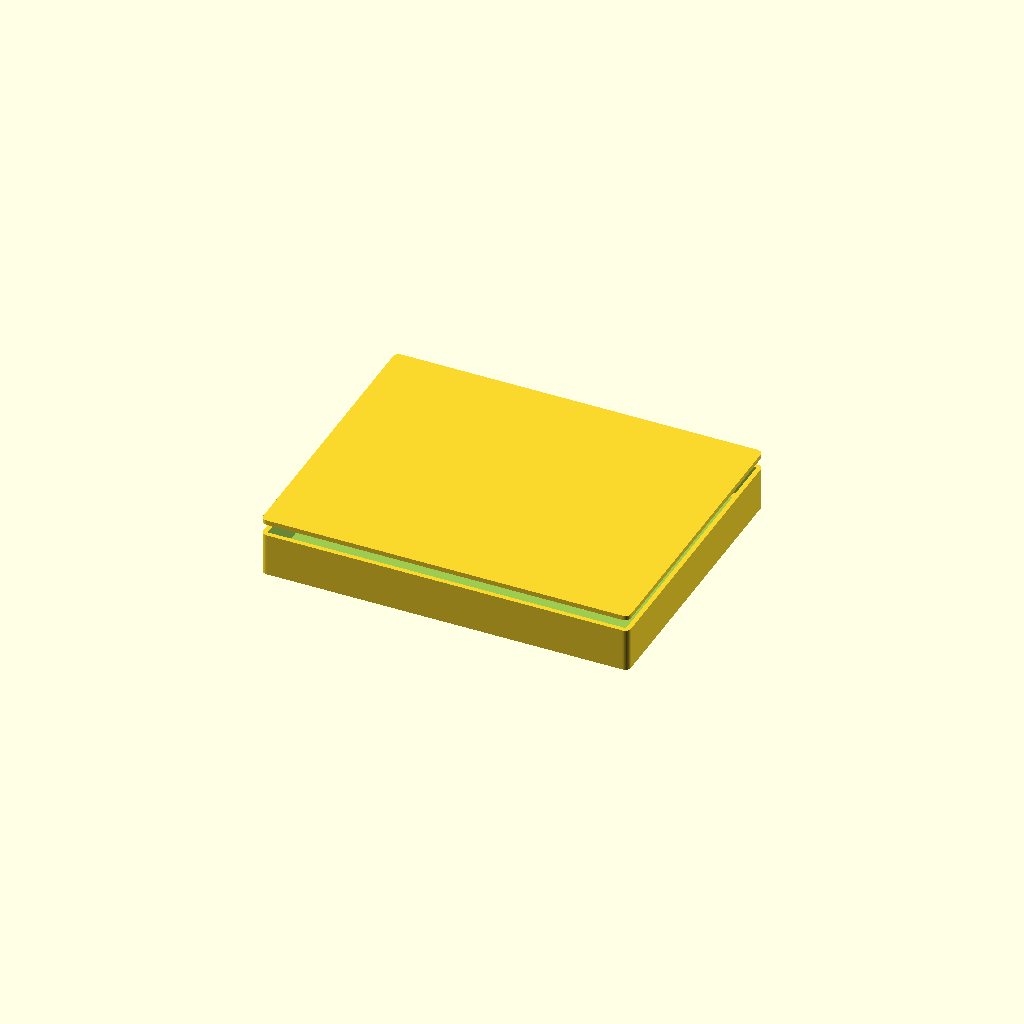
Cell 1 — every parameter at its default value.
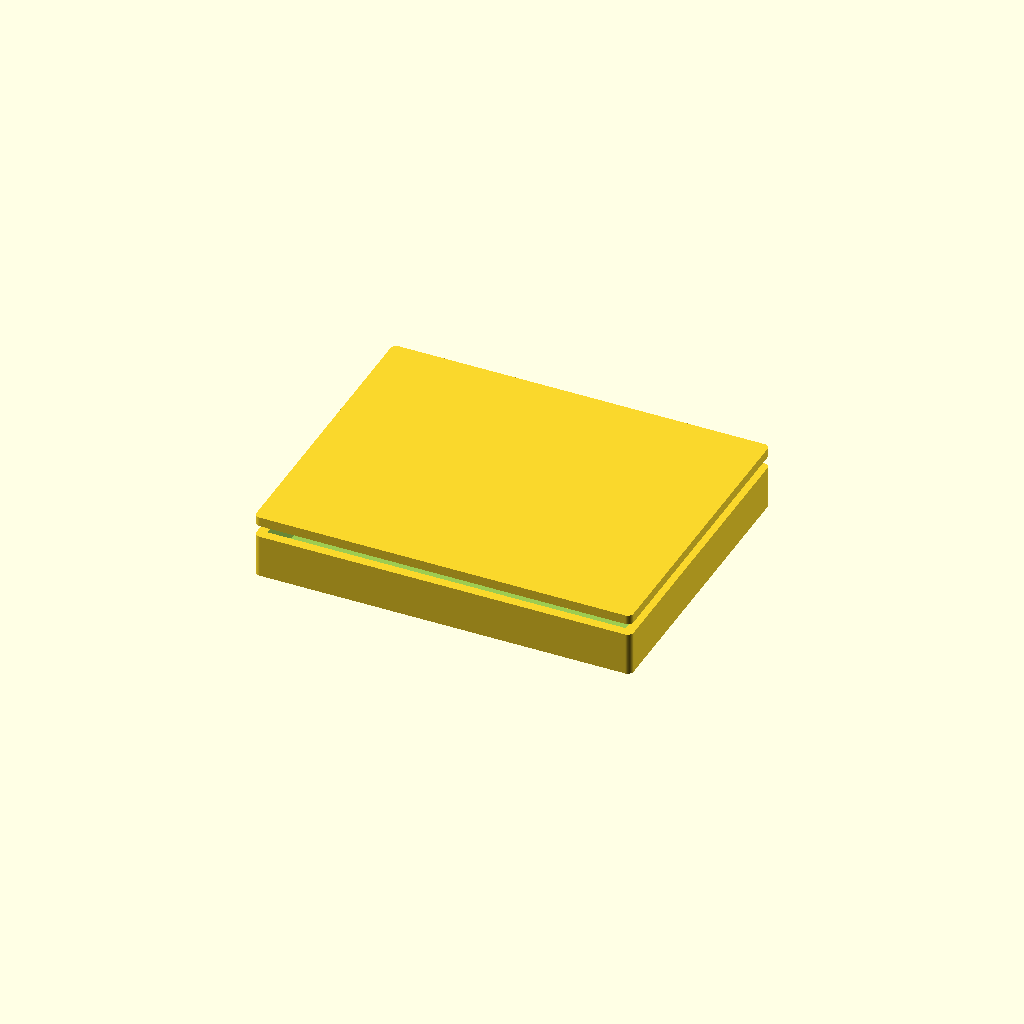
Cell 2: the same model with wall = 4.8.
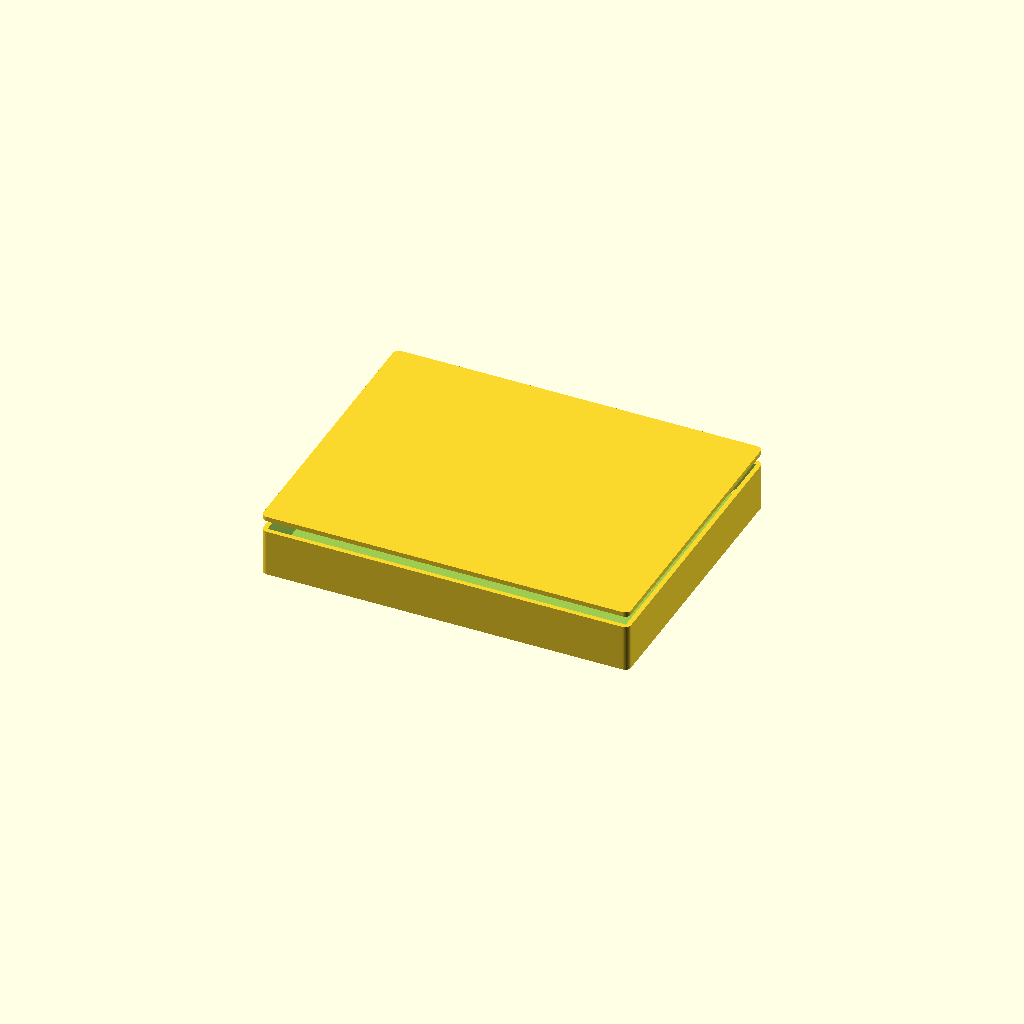
Cell 3 — floor_t set to 4, the other parameters unchanged.
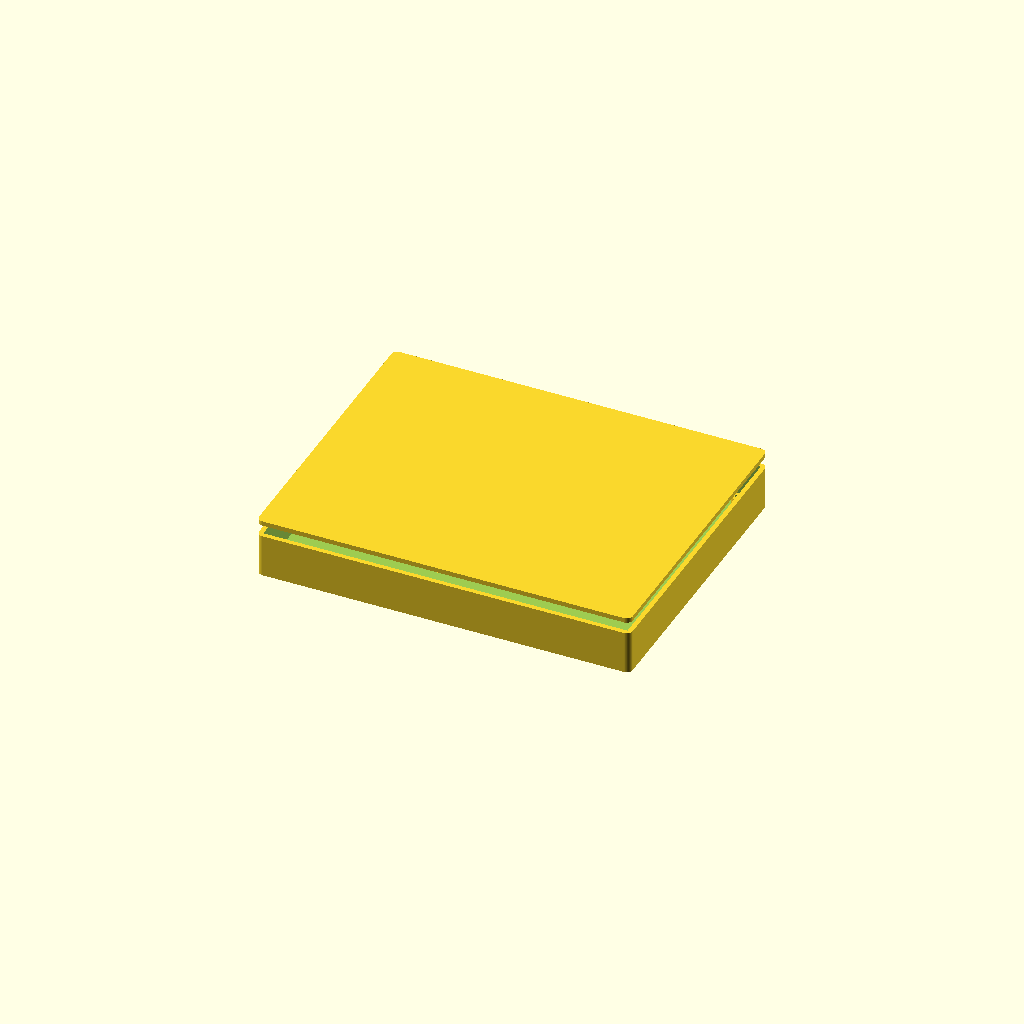
Cell 4: the same model with board_clear = 3.
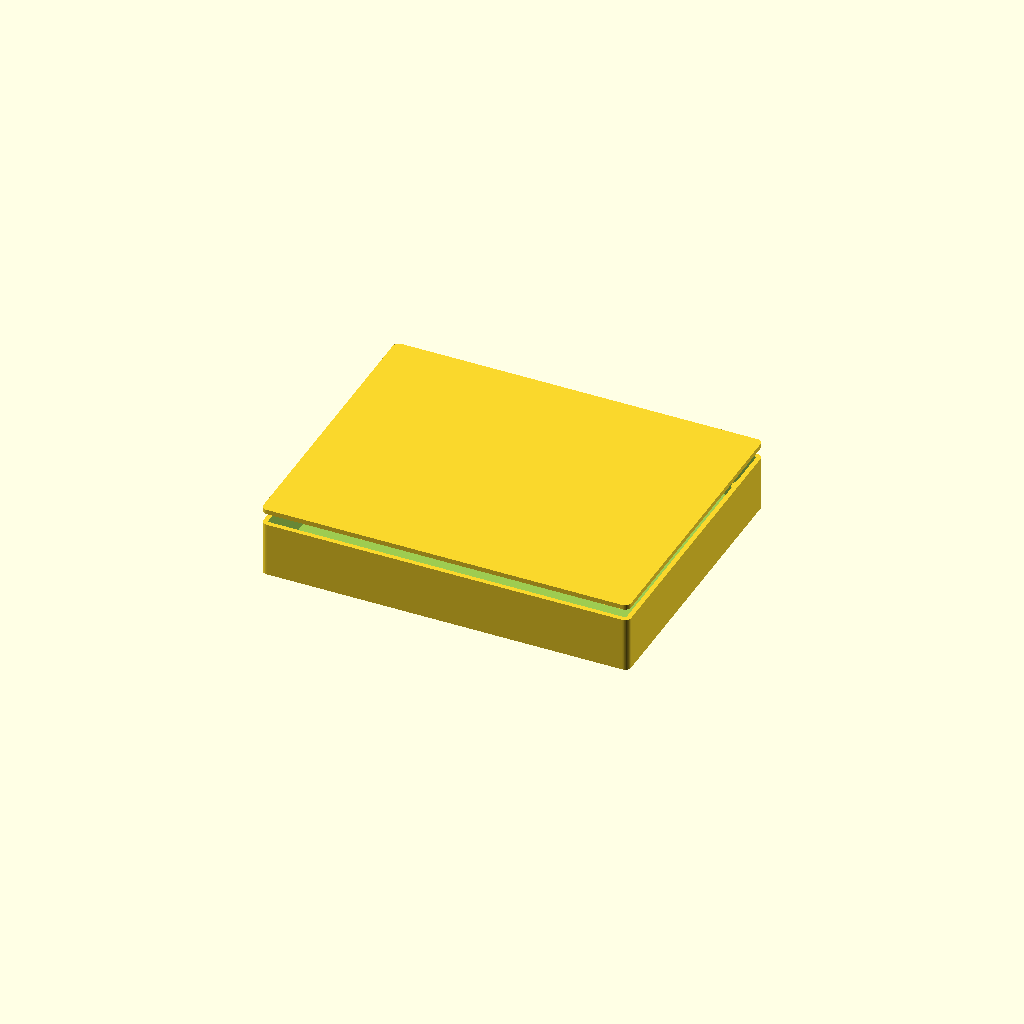
Cell 5 — standoff_h set to 12, the other parameters unchanged.
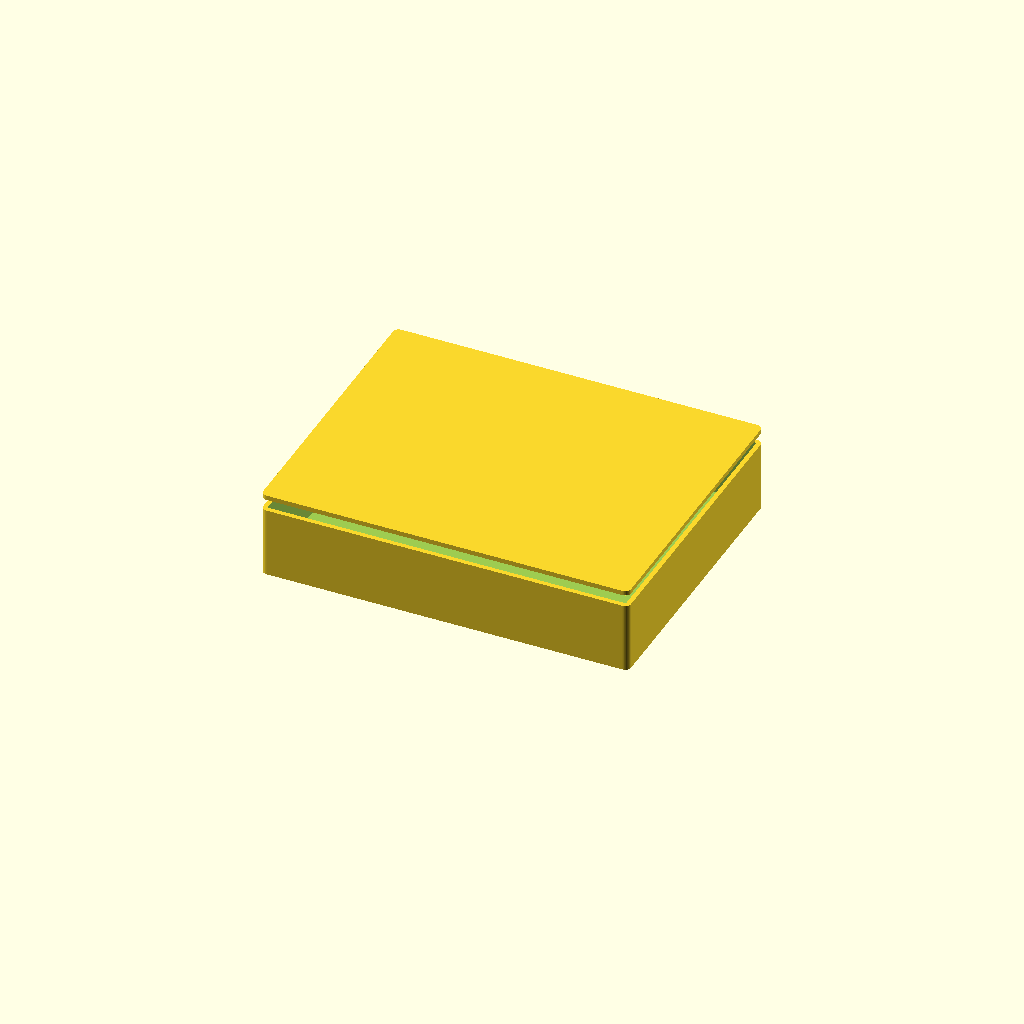
Cell 6: the same model with headroom = 28.
All cells are drawn from one camera (rotation 55°, 0°, 25°, orthographic, colour scheme Cornfield), so only the parameter changes between them.
Source of the model, eSmartCity_CAD_Design/humanitarian_systems/hardware/cad/humanitarian_systems_enclosure.scad:
// Humanitarian Field Systems — parametric enclosure
// Part: eHUM-400
//
// Generated from tools/catalog. Sized to the board outline in the datasheet.
// Connector and control cut-outs are NOT included: their positions depend on a
// placed layout, which does not exist yet. Add them once placement is fixed.
//
// Render:  openscad -o enclosure.stl humanitarian_systems_enclosure.scad

/* [Enclosure] */
wall           = 2.4;   // wall thickness, mm
floor_t        = 2.0;   // floor thickness, mm
board_clear    = 1.5;   // clearance around the board edge, mm
standoff_h     = 6.0;   // board standoff height above the floor, mm
headroom       = 14.0;  // clear height above the board, mm
mount_inset    = 5.0;   // board mounting hole inset, mm
screw_d        = 2.6;   // self-tapping screw pilot diameter, mm
standoff_d     = 6.0;   // standoff outer diameter, mm
corner_r       = 3.0;   // external corner radius, mm
lid_lip        = 1.2;   // lid register lip depth, mm

$fn = 64;

board_w = 180.0;   // board width, mm
board_h = 140.0;   // board depth, mm

module board_footprint(inflate = 0) {
    square([board_w + inflate * 2, board_h + inflate * 2], center = true);
}

module standoff_positions() {
    for (sx = [-1, 1], sy = [-1, 1])
        translate([sx * (board_w / 2 - mount_inset),
                   sy * (board_h / 2 - mount_inset), 0]) children();
}

inner_h = standoff_h + headroom;

module shell() {
    difference() {
        // Outer body, offset out from the board footprint by clearance + wall.
        linear_extrude(height = floor_t + inner_h)
            offset(r = corner_r) offset(delta = -corner_r)
                offset(delta = board_clear + wall) board_footprint();

        // Internal cavity.
        translate([0, 0, floor_t])
            linear_extrude(height = inner_h + 1)
                offset(delta = board_clear) board_footprint();
    }
}

module standoffs() {
    standoff_positions()
        difference() {
            cylinder(d = standoff_d, h = floor_t + standoff_h);
            translate([0, 0, floor_t])
                cylinder(d = screw_d, h = standoff_h + 1);
        }
}

module base() {
    union() {
        shell();
        standoffs();
    }
}

module lid() {
    union() {
        // Lid plate.
        linear_extrude(height = wall)
            offset(r = corner_r) offset(delta = -corner_r)
                offset(delta = board_clear + wall) board_footprint();

        // Register lip that drops into the cavity.
        translate([0, 0, -lid_lip])
            linear_extrude(height = lid_lip)
                offset(delta = board_clear - 0.2) board_footprint();
    }
}

/* [Output] */
// Set to "base", "lid" or "both".
part = "both";

if (part == "base") base();
else if (part == "lid") lid();
else {
    base();
    translate([0, 0, floor_t + inner_h + 6]) lid();
}
Parameter table extracted from the source (name, type, default, range or options):
wall: number, default 2.4
floor_t: number, default 2
board_clear: number, default 1.5
standoff_h: number, default 6
headroom: number, default 14
mount_inset: number, default 5
screw_d: number, default 2.6
standoff_d: number, default 6
corner_r: number, default 3
lid_lip: number, default 1.2
board_w: number, default 180
board_h: number, default 140
